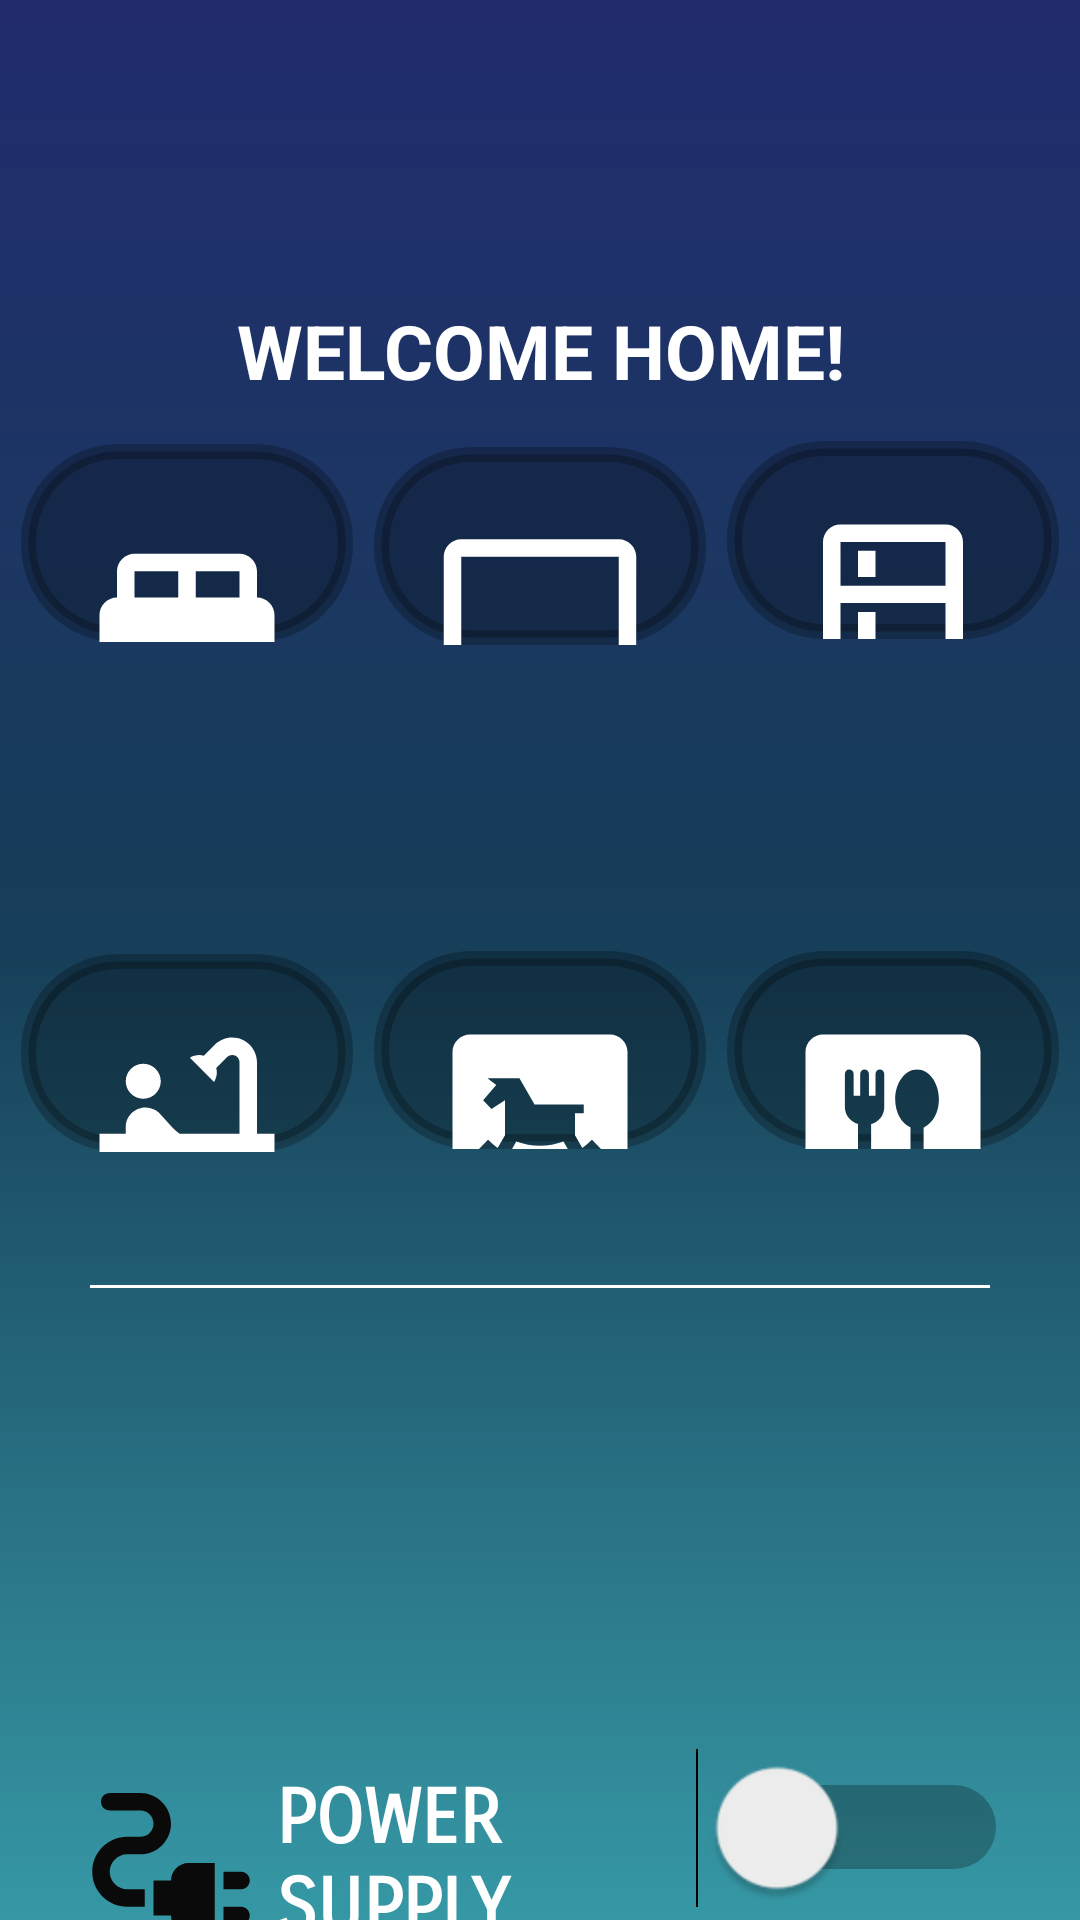

Android layout source for this screen:
<!-- AndroidManifest.xml: application theme Theme.SMD_Assignments -->
<!-- res/layout/activity_task1.xml -->
<?xml version="1.0" encoding="utf-8"?>
<androidx.constraintlayout.widget.ConstraintLayout xmlns:android="http://schemas.android.com/apk/res/android"
    xmlns:app="http://schemas.android.com/apk/res-auto"
    xmlns:tools="http://schemas.android.com/tools"
    android:layout_width="match_parent"
    android:layout_height="match_parent"
    android:background="@drawable/gradient_menuform"
    tools:context=".Assignment_1.Task_1">

    <LinearLayout
        android:id="@+id/linearLayout"
        android:layout_width="match_parent"
        android:layout_height="match_parent"
        android:orientation="horizontal"
        app:layout_constraintEnd_toEndOf="parent"
        tools:ignore="MissingConstraints"
        tools:layout_editor_absoluteY="0dp">

        <TextView
            android:id="@+id/textView"
            android:layout_width="0dp"
            android:layout_height="wrap_content"
            android:layout_marginTop="100dp"
            android:layout_weight="1"
            android:text="@string/welcome_home"
            android:textAlignment="center"
            android:textColor="@color/white"
            android:textSize="25sp"
            android:textStyle="bold" />
    </LinearLayout>

    <LinearLayout
        android:layout_width="match_parent"
        android:layout_height="match_parent"
        android:orientation="horizontal"
        android:layout_marginTop="140dp"
        android:layout_marginBottom="420dp">


        <Button
            android:id="@+id/button1"
            android:layout_width="wrap_content"
            android:layout_height="wrap_content"
            android:layout_margin="7dp"
            android:layout_weight="1"
            android:backgroundTint="#41020202"
            android:background="@drawable/rounded_corner"
            android:elevation="2dp"
            android:padding="22dp"
            android:shadowColor="@color/white"
            android:drawableTop="@drawable/baseline_king_bed_24"
            android:fontFamily="sans-serif-smallcaps"
            android:text="@string/bed_nroom"
            android:textSize="16sp"
            android:textStyle="bold"
            android:textColor="@color/white"
            tools:ignore="TextSizeCheck,VisualLintButtonSize"
            style="?android:attr/buttonBarButtonStyle" />

        <Button
            android:id="@+id/button2"
            android:layout_width="wrap_content"
            android:layout_height="wrap_content"
            android:layout_marginTop="7dp"
            android:layout_marginBottom="7dp"
            android:layout_weight="1"
            android:backgroundTint="#41020202"
            android:background="@drawable/rounded_corner"
            android:elevation="2dp"
            android:padding="22dp"
            android:shadowColor="@color/white"
            android:drawableTop="@drawable/baseline_tv_24"
            android:fontFamily="sans-serif-smallcaps"
            android:text="@string/living_nroom"
            android:textSize="15sp"
            android:textStyle="bold"
            android:textColor="@color/white"
            tools:ignore="TextSizeCheck,VisualLintButtonSize"
            style="?android:attr/buttonBarButtonStyle" />

        <Button
            android:id="@+id/button3"
            android:layout_width="wrap_content"
            android:layout_height="wrap_content"
            android:layout_margin="7dp"
            android:layout_weight="1"
            android:backgroundTint="#41020202"
            android:background="@drawable/rounded_corner"
            android:elevation="2dp"
            android:padding="22dp"
            android:shadowColor="@color/white"
            android:drawableTop="@drawable/baseline_kitchen_24"
            android:fontFamily="sans-serif-smallcaps"
            android:text="@string/kitchen_nroom"
            android:textSize="17sp"
            android:textStyle="bold"
            android:textColor="@color/white"
            tools:ignore="TextSizeCheck,VisualLintButtonSize"
            style="?android:attr/buttonBarButtonStyle" />


    </LinearLayout>

    <LinearLayout
        android:layout_width="match_parent"
        android:layout_height="match_parent"
        android:orientation="horizontal"
        android:layout_marginTop="310dp"
        android:layout_marginBottom="250dp">

        <Button
            android:id="@+id/button4"
            android:layout_width="wrap_content"
            android:layout_height="wrap_content"
            android:layout_margin="7dp"
            android:layout_weight="1"
            android:backgroundTint="#41020202"
            android:background="@drawable/rounded_corner"
            android:elevation="2dp"
            android:padding="22dp"
            android:shadowColor="@color/white"
            android:drawableTop="@drawable/baseline_bathtub_24"
            android:fontFamily="sans-serif-smallcaps"
            android:text="@string/bath_nroom"
            android:textSize="15sp"
            android:textStyle="bold"
            android:textColor="@color/white"
            tools:ignore="TextSizeCheck,VisualLintButtonSize"
            style="?android:attr/buttonBarButtonStyle" />

        <Button
            android:id="@+id/button5"
            android:layout_width="wrap_content"
            android:layout_height="wrap_content"
            android:layout_marginTop="7dp"
            android:layout_marginBottom="7dp"
            android:layout_weight="1"
            android:backgroundTint="#41020202"
            android:background="@drawable/rounded_corner"
            android:elevation="2dp"
            android:padding="22dp"
            android:shadowColor="@color/white"
            android:drawableTop="@drawable/baseline_bedroom_baby_24"
            android:fontFamily="sans-serif-smallcaps"
            android:text="@string/kid_nsroom"
            android:textSize="16sp"
            android:textStyle="bold"
            android:textColor="@color/white"
            tools:ignore="TextSizeCheck,VisualLintButtonSize"
            style="?android:attr/buttonBarButtonStyle" />

        <Button
            android:id="@+id/button6"
            android:layout_width="wrap_content"
            android:layout_height="wrap_content"
            android:layout_margin="7dp"
            android:layout_weight="1"
            android:backgroundTint="#41020202"
            android:background="@drawable/rounded_corner"
            android:elevation="2dp"
            android:padding="22dp"
            android:shadowColor="@color/white"
            android:drawableTop="@drawable/baseline_dining_24"
            android:fontFamily="sans-serif-smallcaps"
            android:text="@string/dining_nroom"
            android:textSize="16sp"
            android:textStyle="bold"
            android:textColor="@color/white"
            tools:ignore="TextSizeCheck,VisualLintButtonSize"
            style="?android:attr/buttonBarButtonStyle" />

    </LinearLayout>

    <View
        android:layout_width="match_parent"
        android:layout_height="1dp"
        android:layout_marginStart="30dp"
        android:layout_marginEnd="30dp"
        android:layout_marginBottom="-520dp"
        android:background="@color/white"
        app:layout_constraintBottom_toTopOf="@+id/linearLayout"
        app:layout_constraintEnd_toEndOf="parent"
        app:layout_constraintStart_toStartOf="parent"
        app:layout_constraintTop_toBottomOf="@+id/linearLayout"
        app:layout_constraintVertical_bias="0.32999998"
        tools:ignore="MissingConstraints" />

    <LinearLayout
        android:layout_width="match_parent"
        android:layout_height="match_parent"
        android:orientation="horizontal"
        android:layout_marginTop="500dp"
        android:layout_marginBottom="160dp">


        <Button
            android:id="@+id/button7"
            android:layout_width="222dp"
            android:layout_height="82dp"
            android:layout_marginStart="22dp"
            android:layout_weight="1"
            android:background="#00FFFFFF"
            android:drawableStart="@drawable/baseline_lightbulb_24"
            android:fontFamily="sans-serif-smallcaps"
            android:text="@string/light_control"
            android:textAlignment="textStart"
            android:textColor="@color/white"
            android:textSize="25sp"
            android:textStyle="bold"
            tools:ignore="TextSizeCheck,VisualLintButtonSize,VisualLintBounds" />

        <Switch
            android:id="@+id/switch1"
            android:layout_width="wrap_content"
            android:layout_height="wrap_content"
            android:layout_marginEnd="50dp"
            android:layout_weight="1"
            android:minHeight="48dp"
            android:scaleX="2"
            android:scaleY="2"
            android:textColorHighlight="#DF1A1A"
            tools:ignore="UseSwitchCompatOrMaterialXml,DuplicateSpeakableTextCheck,VisualLintBounds,VisualLintButtonSize" />

    </LinearLayout>

    <LinearLayout
        android:layout_width="match_parent"
        android:layout_height="match_parent"
        android:layout_weight="1"
        android:orientation="horizontal"
        android:layout_marginTop="580dp">

        <Button
            android:id="@+id/button8"
            android:layout_width="222dp"
            android:layout_height="82dp"
            android:layout_marginStart="22dp"
            android:layout_weight="1"
            android:background="#00FFFFFF"
            android:drawableStart="@drawable/baseline_electrical_services_24"
            android:fontFamily="sans-serif-smallcaps"
            android:text="@string/power_supply"
            android:textAlignment="textStart"
            android:textColor="@color/white"
            android:textSize="25sp"
            android:textStyle="bold"
            tools:ignore="TextSizeCheck,VisualLintButtonSize" />

        <Switch
            android:id="@+id/switch2"
            android:layout_width="wrap_content"
            android:layout_height="wrap_content"
            android:layout_weight="1"
            android:layout_marginEnd="50dp"
            android:minHeight="48dp"
            android:scaleY="2"
            android:scaleX="2"
            tools:ignore="UseSwitchCompatOrMaterialXml,VisualLintButtonSize" />

    </LinearLayout>

</androidx.constraintlayout.widget.ConstraintLayout>
<!-- resources referenced by this layout -->
<resources>
  <!-- drawable baseline_king_bed_24 (drawable) -->
  <vector android:height="70dp" android:tint="#FFFFFF"
      android:viewportHeight="24" android:viewportWidth="24"
      android:width="70dp" xmlns:android="http://schemas.android.com/apk/res/android">
      <path android:fillColor="@android:color/white" android:pathData="M20,10V7c0,-1.1 -0.9,-2 -2,-2H6C4.9,5 4,5.9 4,7v3c-1.1,0 -2,0.9 -2,2v5h1.33L4,19h1l0.67,-2h12.67L19,19h1l0.67,-2H22v-5C22,10.9 21.1,10 20,10zM11,10H6V7h5V10zM18,10h-5V7h5V10z"/>
  </vector>
  <!-- drawable baseline_kitchen_24 (drawable) -->
  <vector android:height="70dp" android:tint="#FFFFFF"
      android:viewportHeight="24" android:viewportWidth="24"
      android:width="70dp" xmlns:android="http://schemas.android.com/apk/res/android">
      <path android:fillColor="@android:color/white" android:pathData="M18,2.01L6,2c-1.1,0 -2,0.89 -2,2v16c0,1.1 0.9,2 2,2h12c1.1,0 2,-0.9 2,-2L20,4c0,-1.11 -0.9,-1.99 -2,-1.99zM18,20L6,20v-9.02h12L18,20zM18,9L6,9L6,4h12v5zM8,5h2v3L8,8zM8,12h2v5L8,17z"/>
  </vector>
  <!-- drawable baseline_lightbulb_24 (drawable) -->
  <vector android:height="70dp" android:tint="#0A0A0A"
      android:viewportHeight="24" android:viewportWidth="24"
      android:width="70dp" xmlns:android="http://schemas.android.com/apk/res/android">
      <path android:fillColor="@android:color/white" android:pathData="M9,21c0,0.5 0.4,1 1,1h4c0.6,0 1,-0.5 1,-1v-1L9,20v1zM12,2C8.1,2 5,5.1 5,9c0,2.4 1.2,4.5 3,5.7L8,17c0,0.5 0.4,1 1,1h6c0.6,0 1,-0.5 1,-1v-2.3c1.8,-1.3 3,-3.4 3,-5.7 0,-3.9 -3.1,-7 -7,-7z"/>
  </vector>
  <!-- drawable baseline_tv_24 (drawable) -->
  <vector android:height="70dp" android:tint="#FFFFFF"
      android:viewportHeight="24" android:viewportWidth="24"
      android:width="70dp" xmlns:android="http://schemas.android.com/apk/res/android">
      <path android:fillColor="@android:color/white" android:pathData="M21,3L3,3c-1.1,0 -2,0.9 -2,2v12c0,1.1 0.9,2 2,2h5v2h8v-2h5c1.1,0 1.99,-0.9 1.99,-2L23,5c0,-1.1 -0.9,-2 -2,-2zM21,17L3,17L3,5h18v12z"/>
  </vector>
  <!-- drawable gradient_menuform (drawable) -->
  <?xml version="1.0" encoding="utf-8"?>
  <shape xmlns:android="http://schemas.android.com/apk/res/android">
      <gradient android:startColor="#212B6E" android:centerColor="#173F59" android:endColor="#3698A5"
          android:angle="50"/>
  </shape>
  <!-- drawable rounded_corner (drawable) -->
  <?xml version="1.0" encoding="utf-8"?>
  <shape xmlns:android="http://schemas.android.com/apk/res/android" android:shape="rectangle">
      <stroke android:color="@color/white" android:width="5dp"></stroke>
      <corners android:radius="30dp"></corners>
  </shape>
  <string name="bath_nroom">bath\nroom</string>
  <string name="bed_nroom">Bed\nroom</string>
  <string name="dining_nroom">dining\nroom</string>
  <string name="kid_nsroom">kid\nsroom</string>
  <string name="kitchen_nroom">kitchen\nroom</string>
  <string name="light_control">Light Control</string>
  <string name="living_nroom">Living\nRoom</string>
  <string name="power_supply">Power Supply</string>
  <string name="welcome_home">WELCOME HOME!</string>
  <style name="Theme.SMD_Assignments" parent="Theme.AppCompat.DayNight.NoActionBar">
          
          <item name="colorPrimary">@color/purple_500</item>
          <item name="colorPrimaryVariant">#68000000</item>
          <item name="colorOnPrimary">#000000</item>
          
          <item name="colorSecondary">@color/teal_200</item>
          <item name="colorSecondaryVariant">@color/teal_700</item>
          <item name="colorOnSecondary">@color/black</item>
          
          <item name="android:statusBarColor">?attr/colorPrimaryVariant</item>
          
      </style>
  <!-- not gathered from this repository: default colours our renderer supplied (Android Studio template values) -->
  <color name="purple_500">#FF6200EE</color>
  <color name="teal_200">#FF03DAC5</color>
  <color name="teal_700">#FF018786</color>
  <color name="black">#FF000000</color>
  <color name="white">#FFFFFFFF</color>
</resources>
